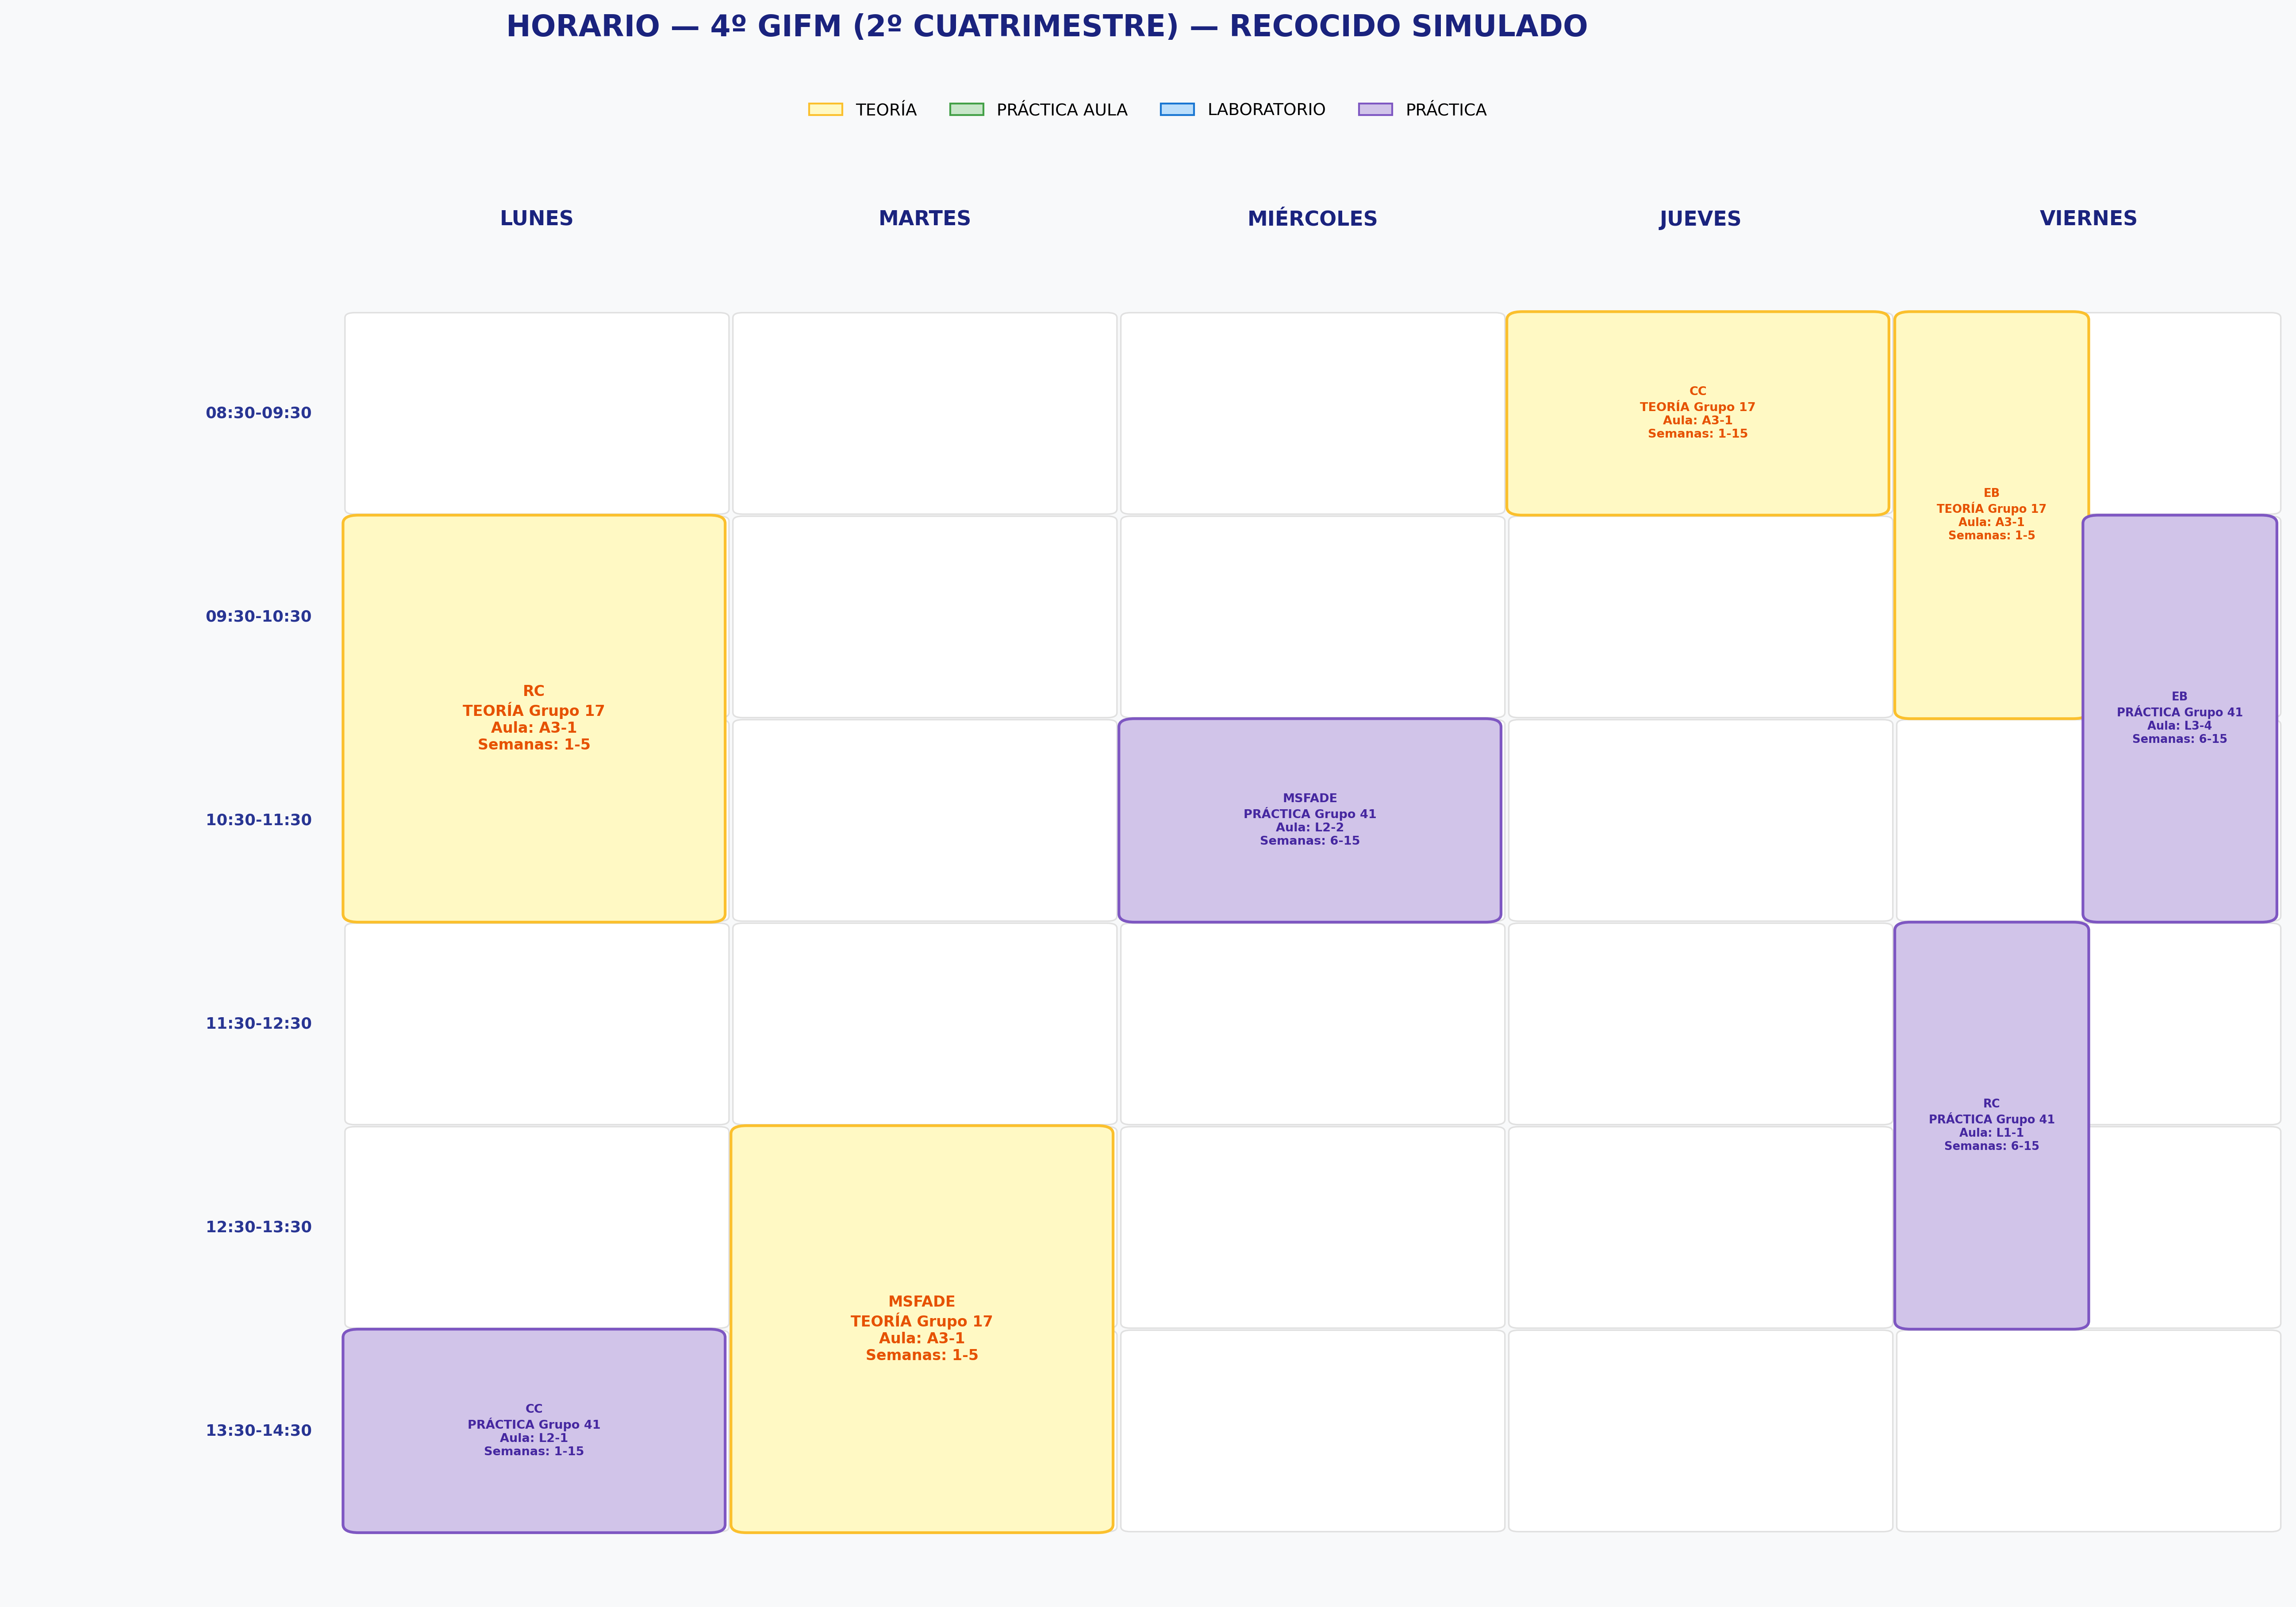

Data behind this chart, as committed beside it:
Slot, Sesion, Sesion_original, Asignatura, Tipo, Grupo, Dia, Hora, Duracion, Duracion_horas, Aula, Profesor, Semanas_activas, tipo_aula_requerida, num_alumnos
1, C4Q2_04_B1_FILA3, C4Q2_04, RC, teoria, 17, Lunes, 09:30-11:30, 2h, 2, A3-1, Juan de Dios Hernández, 1-5, Teoria, 24
5, C4Q2_05_B1_FILA4, C4Q2_05, CC, practica, 41, Lunes, 13:30-14:30, 1h, 1, L2-1, Carmelo Cuenca Hernández, 1-15, Laboratorio, 22
10, C4Q2_03_B1_FILA2, C4Q2_03, MSFADE, teoria, 17, Martes, 12:30-14:30, 2h, 2, A3-1, Juan Miguel Gil de la Fe, 1-5, Teoria, 16
14, C4Q2_07_B1_FILA6, C4Q2_07, MSFADE, practica, 41, Miércoles, 10:30-11:30, 1h, 1, L2-2, Juan Miguel Gil de la Fe, 6-15, Laboratorio, 22
18, C4Q2_01_B1_FILA0, C4Q2_01, CC, teoria, 17, Jueves, 08:30-09:30, 1h, 1, A3-1, José Carlos Ruiz Luque, 1-15, Teoria, 22
24, C4Q2_02_B1_FILA1, C4Q2_02, EB, teoria, 17, Viernes, 08:30-10:30, 2h, 2, A3-1, Francisco José Vázquez Polo, 1-5, Teoria, 16
25, C4Q2_06_B1_FILA5, C4Q2_06, EB, practica, 41, Viernes, 09:30-11:30, 2h, 2, L3-4, Simón Rodríguez Santana, 6-15, Laboratorio, 22
27, C4Q2_08_B1_FILA7, C4Q2_08, RC, practica, 41, Viernes, 11:30-13:30, 2h, 2, L1-1, Juan de Dios Hernández, 6-15, Laboratorio, 22
